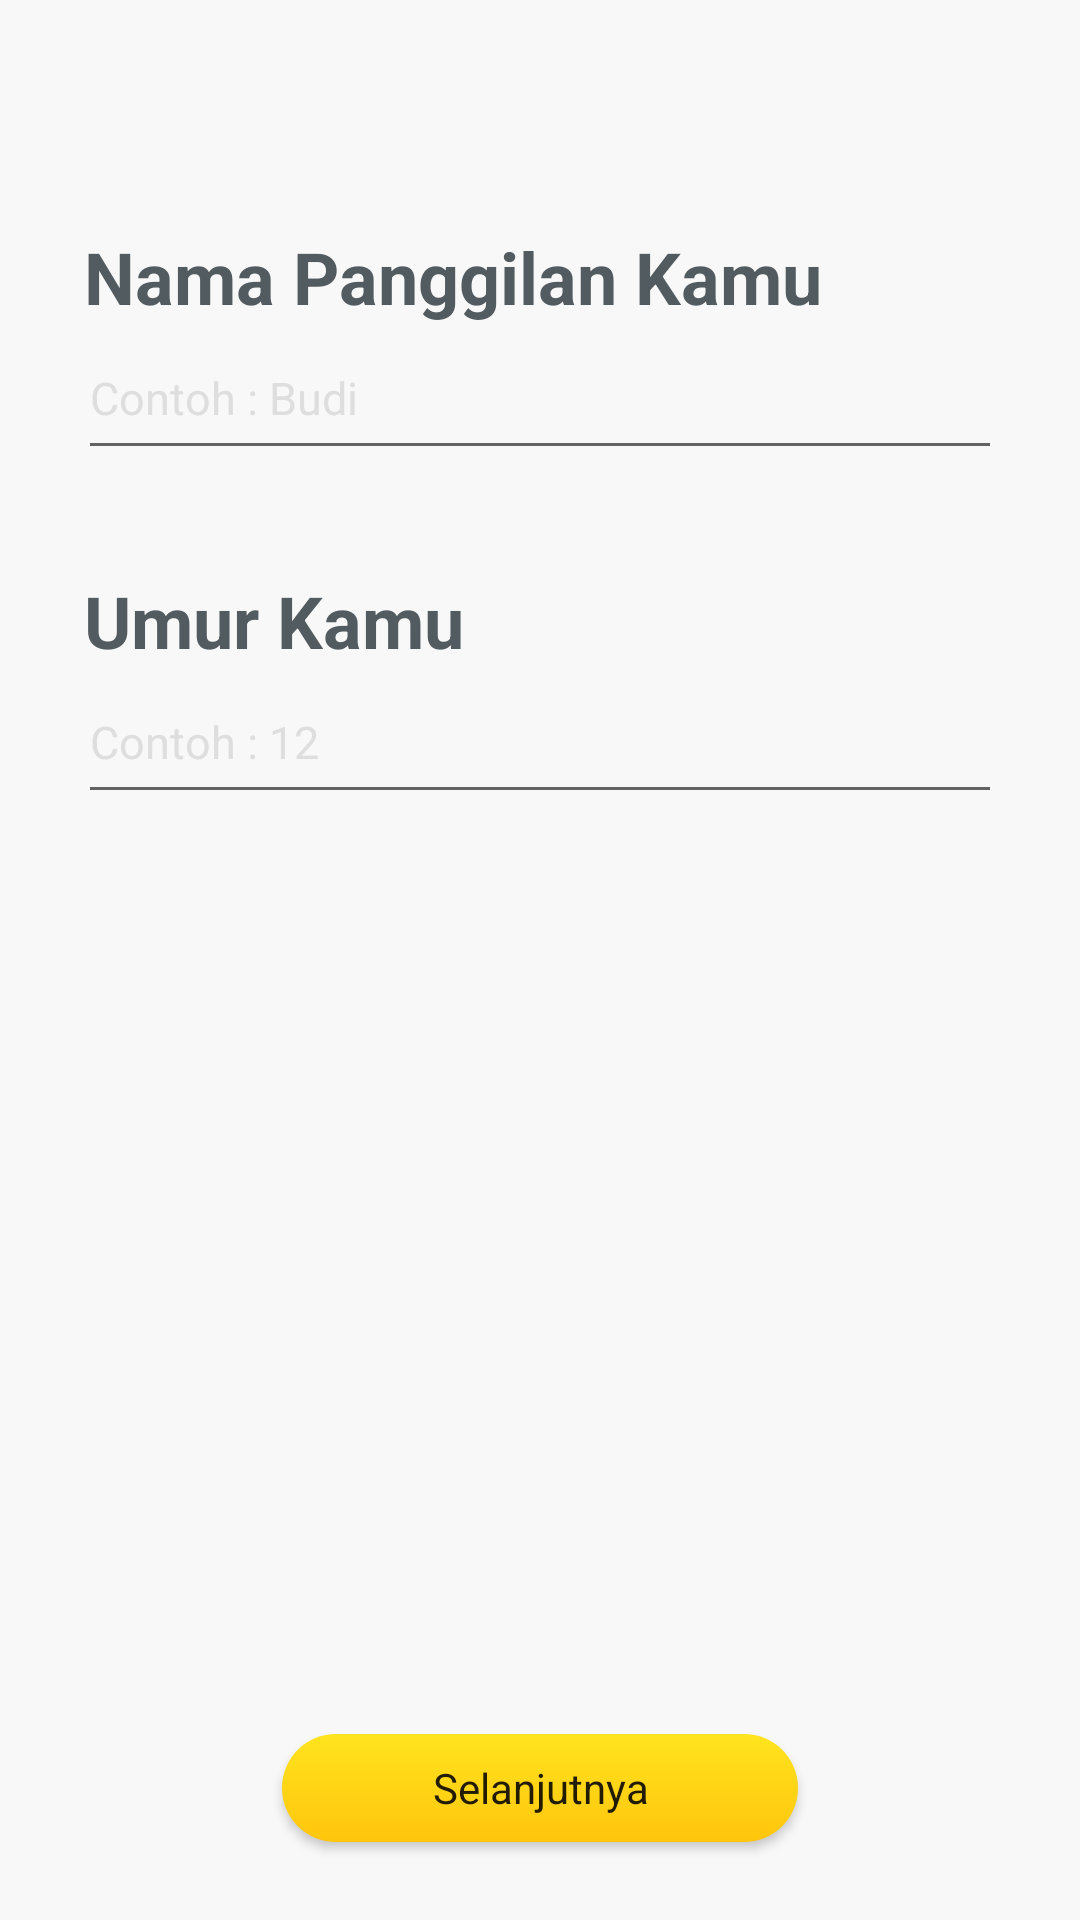

Here is an Android app screen rendered from its layout file. Give the layout XML and the strings, colors and styles it references.
<!-- AndroidManifest.xml: activity theme AppTheme.NoActionBar -->
<!-- res/layout/activity_biodata.xml -->
<?xml version="1.0" encoding="utf-8"?>
<androidx.constraintlayout.widget.ConstraintLayout xmlns:android="http://schemas.android.com/apk/res/android"
    xmlns:tools="http://schemas.android.com/tools"
    android:layout_width="match_parent"
    android:layout_height="match_parent"
    tools:context=".BiodataActivity">

    
    <RelativeLayout
        android:layout_width="match_parent"
        android:layout_height="match_parent"
        android:background="@color/colorMainBackground"
        android:clipToPadding="false"
        android:padding="@dimen/dimen26"
        tools:context=".view.activation.RegisterFragment">

        
        <LinearLayout
            android:layout_width="match_parent"
            android:layout_height="wrap_content"
            android:layout_marginTop="@dimen/dimen50"
            android:orientation="vertical">

            
            <TextView
                style="@style/TextGunmetalNunitoBold24"
                android:layout_width="wrap_content"
                android:layout_height="wrap_content"
                android:layout_marginStart="@dimen/dimen2"
                android:layout_marginLeft="@dimen/dimen2"
                android:text="@string/biodata_name" />
            

            
            <EditText
                android:id="@+id/edtBiodataName"
                style="@style/EdtWhiteFour15"
                android:inputType="textCapWords"
                android:layout_width="match_parent"
                android:layout_height="wrap_content"
                android:hint="@string/biodata_hint_name_holder"
                android:maxLength="8"
                android:paddingTop="@dimen/dimen14"
                android:paddingBottom="@dimen/dimen14" />
            

            
            <TextView
                style="@style/TextGunmetalNunitoBold24"
                android:layout_width="wrap_content"
                android:layout_height="wrap_content"
                android:layout_marginStart="@dimen/dimen2"
                android:layout_marginLeft="@dimen/dimen2"
                android:layout_marginTop="@dimen/dimen34"
                android:text="@string/biodata_age" />
            

            
            <EditText
                android:id="@+id/edtBiodataAge"
                style="@style/EdtWhiteFour15"
                android:layout_width="match_parent"
                android:layout_height="wrap_content"
                android:hint="@string/biodata_age_holder"
                android:inputType="number"
                android:paddingTop="@dimen/dimen14"
                android:paddingBottom="@dimen/dimen14" />
            

        </LinearLayout>
        

        
        <androidx.appcompat.widget.AppCompatButton
            android:id="@+id/btnBiodataNext"
            style="@style/ButtonYellowRounded18RubikMedium14Black"
            android:layout_width="wrap_content"
            android:layout_height="@dimen/dimen36"
            android:layout_alignParentBottom="true"
            android:layout_centerHorizontal="true"
            android:paddingStart="@dimen/dimen50"
            android:paddingEnd="@dimen/dimen50"
            android:text="@string/next"
            android:textAllCaps="false" />
        

    </RelativeLayout>
    

</androidx.constraintlayout.widget.ConstraintLayout>


<!-- resources referenced by this layout -->
<resources>
  <color name="colorMainBackground">#f8f8f8</color>
  <dimen name="dimen14">14dp</dimen>
  <dimen name="dimen2">2dp</dimen>
  <dimen name="dimen26">26dp</dimen>
  <dimen name="dimen34">34dp</dimen>
  <dimen name="dimen36">36dp</dimen>
  <dimen name="dimen50">50dp</dimen>
  <string name="biodata_age">Umur Kamu</string>
  <string name="biodata_age_holder">Contoh : 12</string>
  <string name="biodata_hint_name_holder">Contoh : Budi</string>
  <string name="biodata_name">Nama Panggilan Kamu</string>
  <string name="next">Selanjutnya</string>
  <style name="ButtonYellowRounded18RubikMedium14Black" parent="Widget.AppCompat.Button">
          <item name="fontFamily">@font/rubik_medium</item>
          <item name="android:background">@drawable/bg_button_gradient_yellow_rounded18</item>
          <item name="android:textColor">@color/colorBlack87</item>
          <item name="android:textSize">14sp</item>
          <item name="android:textAllCaps">false</item>
      </style>
  <style name="EdtWhiteFour15">
          <item name="android:imeOptions">actionDone</item>
          <item name="android:textColorHint">@color/colorWhiteFour</item>
          <item name="android:textColor">@color/colorGunmetal</item>
          <item name="android:singleLine">true</item>
          <item name="android:textSize">@dimen/dimen15</item>
      </style>
  <style name="TextGunmetalNunitoBold24">
          <item name="android:textColor">@color/colorGunmetal</item>
          <item name="android:textSize">@dimen/font24</item>
          <item name="android:textStyle">bold</item>
      </style>
  <style name="AppTheme.NoActionBar">
          <item name="windowActionBar">false</item>
          <item name="windowNoTitle">true</item>
      </style>
  <!-- drawable bg_button_gradient_yellow_rounded18 (drawable) -->
  <?xml version="1.0" encoding="utf-8"?>
  <selector xmlns:android="http://schemas.android.com/apk/res/android">
  
      <item android:state_enabled="true">
          <shape android:shape="rectangle">
              <corners android:radius="@dimen/dimen18" />
  
              <gradient android:angle="270"
                  android:endColor="@color/colorSunflower"
                  android:startColor="@color/colorSunYellow"
                  android:type="linear" />
          </shape>
      </item>
  
      <item android:state_enabled="false">
          <shape android:shape="rectangle">
              <corners android:radius="@dimen/dimen18" />
              <solid android:color="@color/colorCoolGrey" />
          </shape>
      </item>
  </selector>
  
  
  <color name="colorBlack87">#de000000</color>
  <color name="colorWhiteFour">#dedede</color>
  <color name="colorGunmetal">#525b60</color>
  <dimen name="dimen15">15dp</dimen>
  <dimen name="font24">24sp</dimen>
  <dimen name="dimen18">18dp</dimen>
  <color name="colorSunflower">#ffc50d</color>
  <color name="colorSunYellow">#ffe41e</color>
  <color name="colorCoolGrey">#bababb</color>
</resources>
